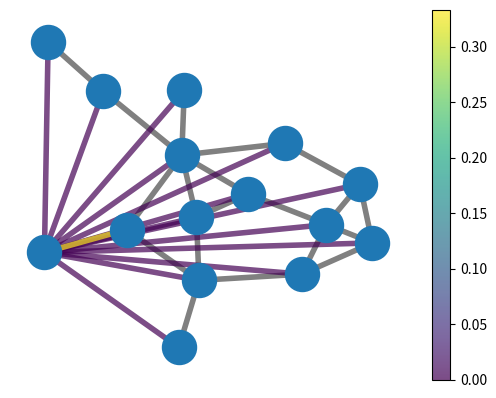

Here is the Python script that generated this plot:
"""
ACMS 80770-03: Deep Learning with Graphs
Instructor: Navid Shervani-Tabar
Fall 2022
University of Notre Dame

Homework 1: Programming assignment

Edited : Priyesh Rajesh Kakka
"""

import networkx as nx
import matplotlib.pyplot as plt
import numpy as np
from networkx.algorithms import bipartite
from networkx.generators.random_graphs import erdos_renyi_graph
import copy
import scipy

# -- Initialize graphs
seed = 30
G = nx.florentine_families_graph()
nodes = G.nodes()
A = nx.adjacency_matrix(G).todense()
layout = nx.spring_layout(G, seed=seed)

# -- compute jaccard's similarity

d =  list(dict(G.degree()).values())
J_num = A * A  #walk of 2

S = np.zeros(A.shape)
for i in range (len(d)):
    for j in range (len(d)):

        S[i,j] = J_num[i,j]/(d[i]+d[j] - J_num[i,j])  # Similarity matrix

# -- keep a copy of edges in the graph
old_edges = copy.deepcopy(G.edges())


new_edges, metric = [], []
new_edges_calc, metric_calc = [], []

node_names = list(G.nodes)

# -- add new edges representing similarities.
idx = -1
for u in node_names:
    idx = idx + 1
    if (u == "Ginori" ):
        idx_gio = idx
    if (u != "Ginori" ):
        new_edges_calc.append((u, "Ginori"))

metric_calc.append(S[idx_gio]) # giving values of index from similarity matrix

metric_calc = np.delete(metric_calc,idx_gio)

from pandas import *
print (DataFrame(S))

nx.draw_networkx_nodes(G, nodelist=nodes, label=nodes, pos=layout, node_size=600)
nx.draw_networkx_edges(G, edgelist=old_edges, pos=layout, edge_color='gray', width=4)

ne = nx.draw_networkx_edges(G, edgelist=new_edges_calc, pos=layout, edge_color=np.asarray(metric_calc), width=4, alpha=0.7, label = True)
plt.colorbar(ne)
plt.axis('off')
plt.show()
plt.savefig("From_calculation.png")

####### using networkx ##########

# pred = nx.jaccard_coefficient(G)

# for u, v, p in pred:
#     if (u == "Ginori" or v=="Ginori"):
#        # G.add_edge(u, v)
#         print(f"({u}, {v}) -> {p:.8f}")
#         new_edges.append((u, v))
#         metric.append(p)

  

# # -- plot Florentine Families graph
# nx.draw_networkx_nodes(G, nodelist=nodes, label=nodes, pos=layout, node_size=600)
# nx.draw_networkx_edges(G, edgelist=old_edges, pos=layout, edge_color='gray', width=4)

# # -- plot edges representing similarity

# ne = nx.draw_networkx_edges(G, edgelist=new_edges, pos=layout, edge_color=np.asarray(metric), width=4, alpha=0.7)
# plt.colorbar(ne)
# plt.axis('off')
# plt.show()
# plt.savefig("From_networkx.png")
# plt.close()


print("Finished")
